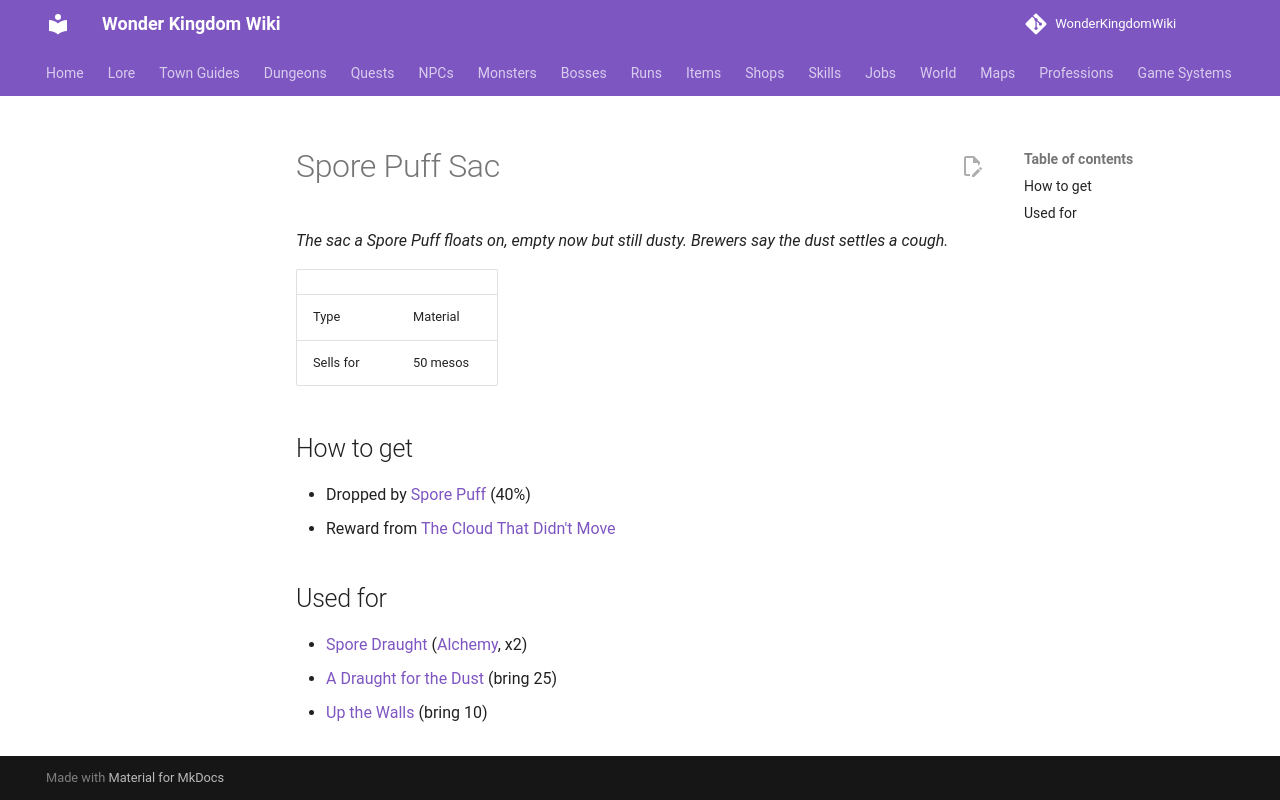

repository: alonohana627/WonderKingdomWiki · page: items/spore_puff_sac/index.html · generator: mkdocs

<!-- Generated by tools/generate.py from GameLib. Do not edit: changes are overwritten. -->

# Spore Puff Sac

*The sac a Spore Puff floats on, empty now but still dusty. Brewers say the dust settles a cough.*

|  |  |
|---|---|
| Type | Material |
| Sells for | 50 mesos |

## How to get

- Dropped by [Spore Puff](../monsters/spore_puff.md) (40%)
- Reward from [The Cloud That Didn't Move](../quests/the_cloud_that_didnt_move.md)

## Used for

- [Spore Draught](../items/spore_draught.md) ([Alchemy](../professions/alchemy.md), x2)
- [A Draught for the Dust](../quests/a_draught_for_the_dust.md) (bring 25)
- [Up the Walls](../quests/up_the_walls.md) (bring 10)
